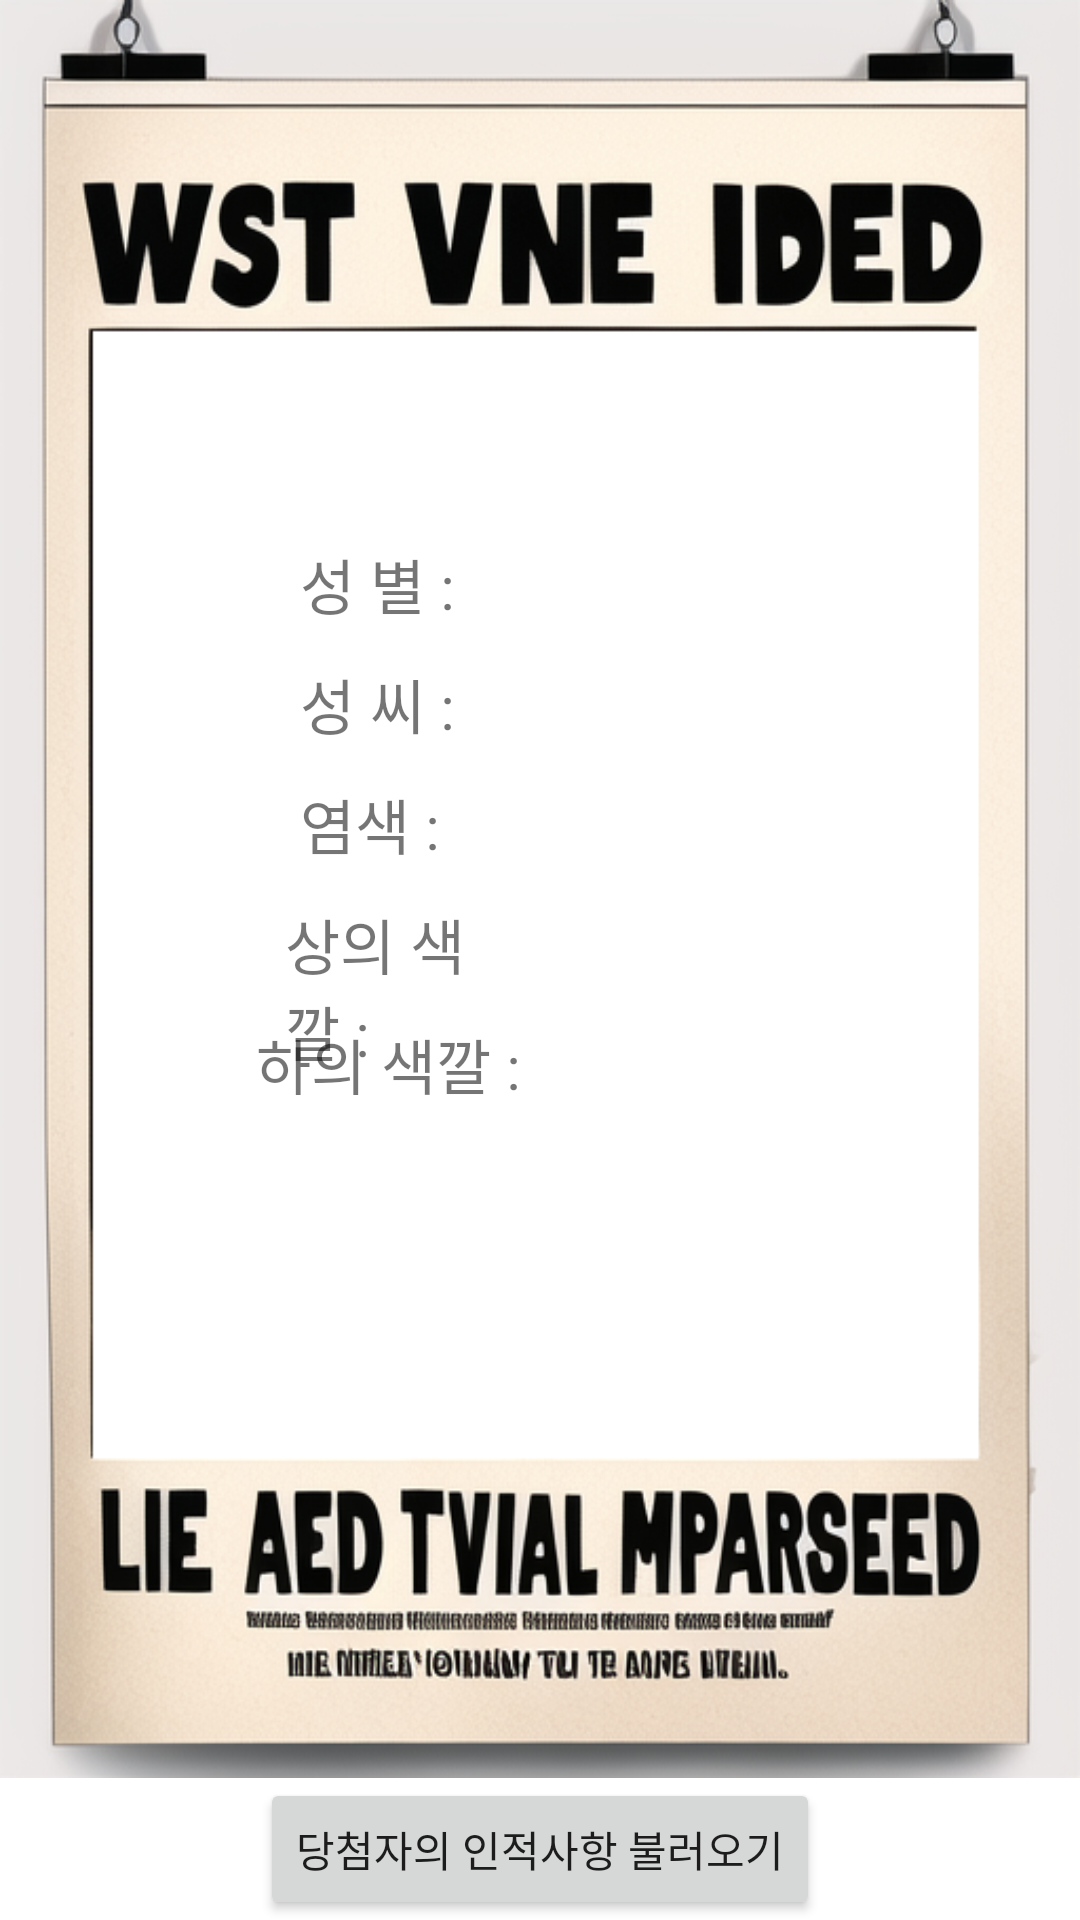

Android layout source for this screen:
<!-- AndroidManifest.xml: application theme Theme.MyApplication -->
<!-- res/layout/activity_main6.xml -->
<?xml version="1.0" encoding="utf-8"?>
<LinearLayout xmlns:android="http://schemas.android.com/apk/res/android"
    xmlns:app="http://schemas.android.com/apk/res-auto"
    xmlns:tools="http://schemas.android.com/tools"
    android:layout_width="match_parent"
    android:layout_height="match_parent"
    tools:context=".MainActivity6"
    android:orientation="vertical">

  <LinearLayout
      android:layout_height="match_parent"
      android:layout_width="match_parent"
      android:gravity="center"
      android:orientation="horizontal"
      android:layout_weight="2"
      android:background="@drawable/wanted"
      >
    <LinearLayout
        android:layout_width="match_parent"
        android:layout_height="match_parent"
        android:layout_gravity="center"
        android:layout_weight="1">
    <TextView
        android:layout_width="wrap_content"
        android:layout_height="wrap_content"
        android:text="성 별 : "
        android:textSize="20dp"
        android:layout_marginTop="180dp"
        android:layout_marginLeft="100dp"
      ></TextView>

      <TextView
          android:layout_width="wrap_content"
          android:layout_height="wrap_content"
          android:layout_marginTop="220dp"
          android:layout_marginStart="-57dp"
          android:text="성 씨 : "
          android:textSize="20dp"></TextView>

      <TextView
          android:layout_width="wrap_content"
          android:layout_height="wrap_content"
          android:layout_marginTop="260dp"
          android:layout_marginStart="-57dp"
          android:text="염색 : "
          android:textSize="20dp"></TextView>

      <TextView
        android:layout_width="wrap_content"
        android:layout_height="wrap_content"
        android:text="상의 색깔 : "
        android:textSize="20dp"
          android:layout_marginTop="300dp"
          android:layout_marginStart="-57dp"
        ></TextView>
    <TextView
        android:layout_width="wrap_content"
        android:layout_height="wrap_content"
        android:text="하의 색깔 : "
        android:textSize="20dp"
        android:layout_marginTop="340dp"
        android:layout_marginLeft="-95dp"
        ></TextView>
    </LinearLayout>
    <LinearLayout
        android:layout_width="match_parent"
        android:layout_height="match_parent"
        android:layout_gravity="center"
        android:layout_weight="1">

      <TextView
          android:id="@+id/txt1"
          android:layout_width="wrap_content"
          android:layout_height="wrap_content"
          android:layout_marginTop="180dp"
          android:layout_marginStart="43dp"
          android:text=""
          android:textSize="20dp"></TextView>
      <TextView
          android:id="@+id/txt2"
          android:layout_width="wrap_content"
          android:layout_height="wrap_content"
          android:layout_marginTop="220dp"
          android:layout_marginStart="0dp"
          android:text=""
          android:textSize="20dp"></TextView>
      <TextView
          android:id="@+id/txt3"
          android:layout_width="wrap_content"
          android:layout_height="wrap_content"
          android:layout_marginTop="260dp"
          android:text=""
          android:textSize="20dp"></TextView>
      <TextView
          android:id="@+id/txt4"
          android:layout_width="wrap_content"
          android:layout_height="wrap_content"
          android:layout_marginTop="300dp"
          android:text=""
          android:textSize="20dp"></TextView>
      <TextView
          android:id="@+id/txt5"
          android:layout_width="wrap_content"
          android:layout_height="wrap_content"
          android:layout_marginTop="340dp"
          android:text=""
          android:textSize="20dp"></TextView>


    </LinearLayout>
  </LinearLayout>
  <LinearLayout
      android:layout_height="match_parent"
      android:layout_width="match_parent"
      android:gravity="center"
      android:orientation="vertical"
      android:layout_weight="25"
      >
    <Button
        android:layout_width="wrap_content"
        android:layout_height="wrap_content"
        android:text="당첨자의 인적사항 불러오기"
      ></Button>
  </LinearLayout>


</LinearLayout>
<!-- resources referenced by this layout -->
<resources>
  <!-- drawable wanted: png bitmap (drawable, 270235 bytes) -->
  <style name="Theme.MyApplication" parent="Theme.MaterialComponents.DayNight.DarkActionBar">
          
          <item name="colorPrimary">@color/purple_500</item>
          <item name="colorPrimaryVariant">@color/purple_700</item>
          <item name="colorOnPrimary">@color/white</item>
  
  
          
          <item name="colorSecondary">@color/teal_200</item>
          <item name="colorSecondaryVariant">@color/teal_700</item>
          <item name="colorOnSecondary">@color/black</item>
          
          <item name="android:statusBarColor">?attr/colorPrimaryVariant</item>
          
      </style>
  <color name="purple_500">#FF6200EE</color>
  <color name="purple_700">#FF3700B3</color>
  <color name="white">#FFFFFFFF</color>
  <color name="teal_200">#FF03DAC5</color>
  <color name="teal_700">#FF018786</color>
  <color name="black">#FF000000</color>
</resources>
